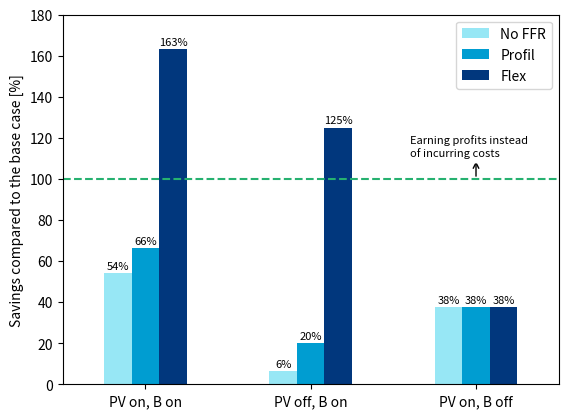
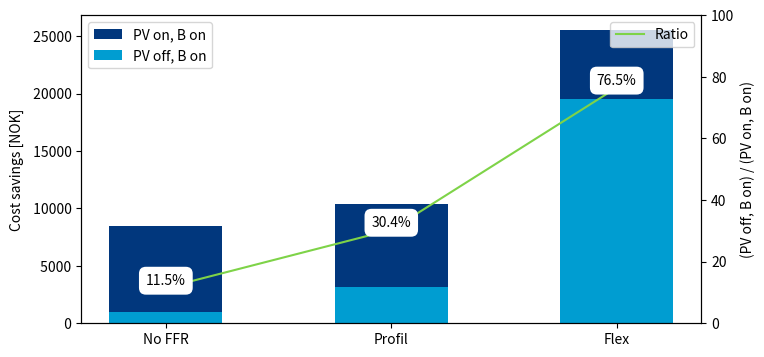

The script that saved these images, in order:
import matplotlib.pyplot as plt
import numpy as np 
import pandas as pd
import matplotlib.ticker as ticker

dpi_number = 300
figsize = (8, 4)
colors = ['#97E7F5', '#009DD1', '#01377D']


base_case = 15644.05
df_savings = pd.DataFrame(
    data=[[8473.03, 10370.85, 25553.99], 
          [978.27, 3148.74, 19552.68], 
          [5875.66, 5875.66, 5875.66]],
    columns=["No FFR", "Profil", "Flex"],
    index=["PV on, B on", "PV off, B on", "PV on, B off"]
)

# plot the savings as a bar chart
df_savings_vs_basecase = df_savings / base_case * 100

fig, ax = plt.subplots()
df_savings_vs_basecase.plot(kind='bar', ax=ax, color=colors)
ax.set_ylabel('Savings compared to the base case [%]')
plt.xticks(rotation='horizontal')
ax.set_ylim(0, 180)

ax.axhline(100, color='#26B170', linestyle='--') 
ax.annotate('', xy=(2, 110), xytext=(2, 100), arrowprops=dict(arrowstyle='->', color='black'))
ax.text(1.6, 116, 'Earning profits instead\nof incurring costs', color='#000000', va='center', ha='left',
        bbox=dict(facecolor='white', edgecolor='none', boxstyle='round,pad=0.5'), fontsize=8)

# Add percentages on top of the bars
for p in ax.patches:
    width = p.get_width()
    height = p.get_height()
    x, y = p.get_xy() 
    ax.annotate(f'{height:.0f}%', (x + width/2, y + height+2), ha='center', fontsize=8)

plt.show()




# Plot the ratios of PV off, B on against PV on, B on
# Barchart
plt.figure(figsize=figsize)
plt.bar(df_savings.columns, df_savings.iloc[0], label="PV on, B on", color="#01377D", width = 0.5)
plt.bar(df_savings.columns, df_savings.iloc[1], label="PV off, B on", color="#009DD1", width = 0.5)
formatter = ticker.FuncFormatter(lambda x, p: format(int(x), ' '))
plt.gca().yaxis.set_major_formatter(formatter)
plt.ylabel("Cost savings [NOK]")
plt.legend(loc="upper left")

# Lineplot
ax2 = plt.gca().twinx()
ax2.plot(df_savings.columns, (df_savings.iloc[1]/df_savings.iloc[0])*100, label="Ratio", color="#7ED348")
ax2.set_ylabel("(PV off, B on) / (PV on, B on)")
ax2.legend(loc="upper right")
ax2.set_ylim(0, 100)

# Write each percent on the line
for i, v in enumerate((df_savings.iloc[1]/df_savings.iloc[0])*100):
    ax2.text(i, v, str(round(v, 1))+"%", color="#000000", ha="center", va="bottom", 
             bbox=dict(facecolor='white', edgecolor='none', boxstyle='round,pad=0.5'))
plt.show()
